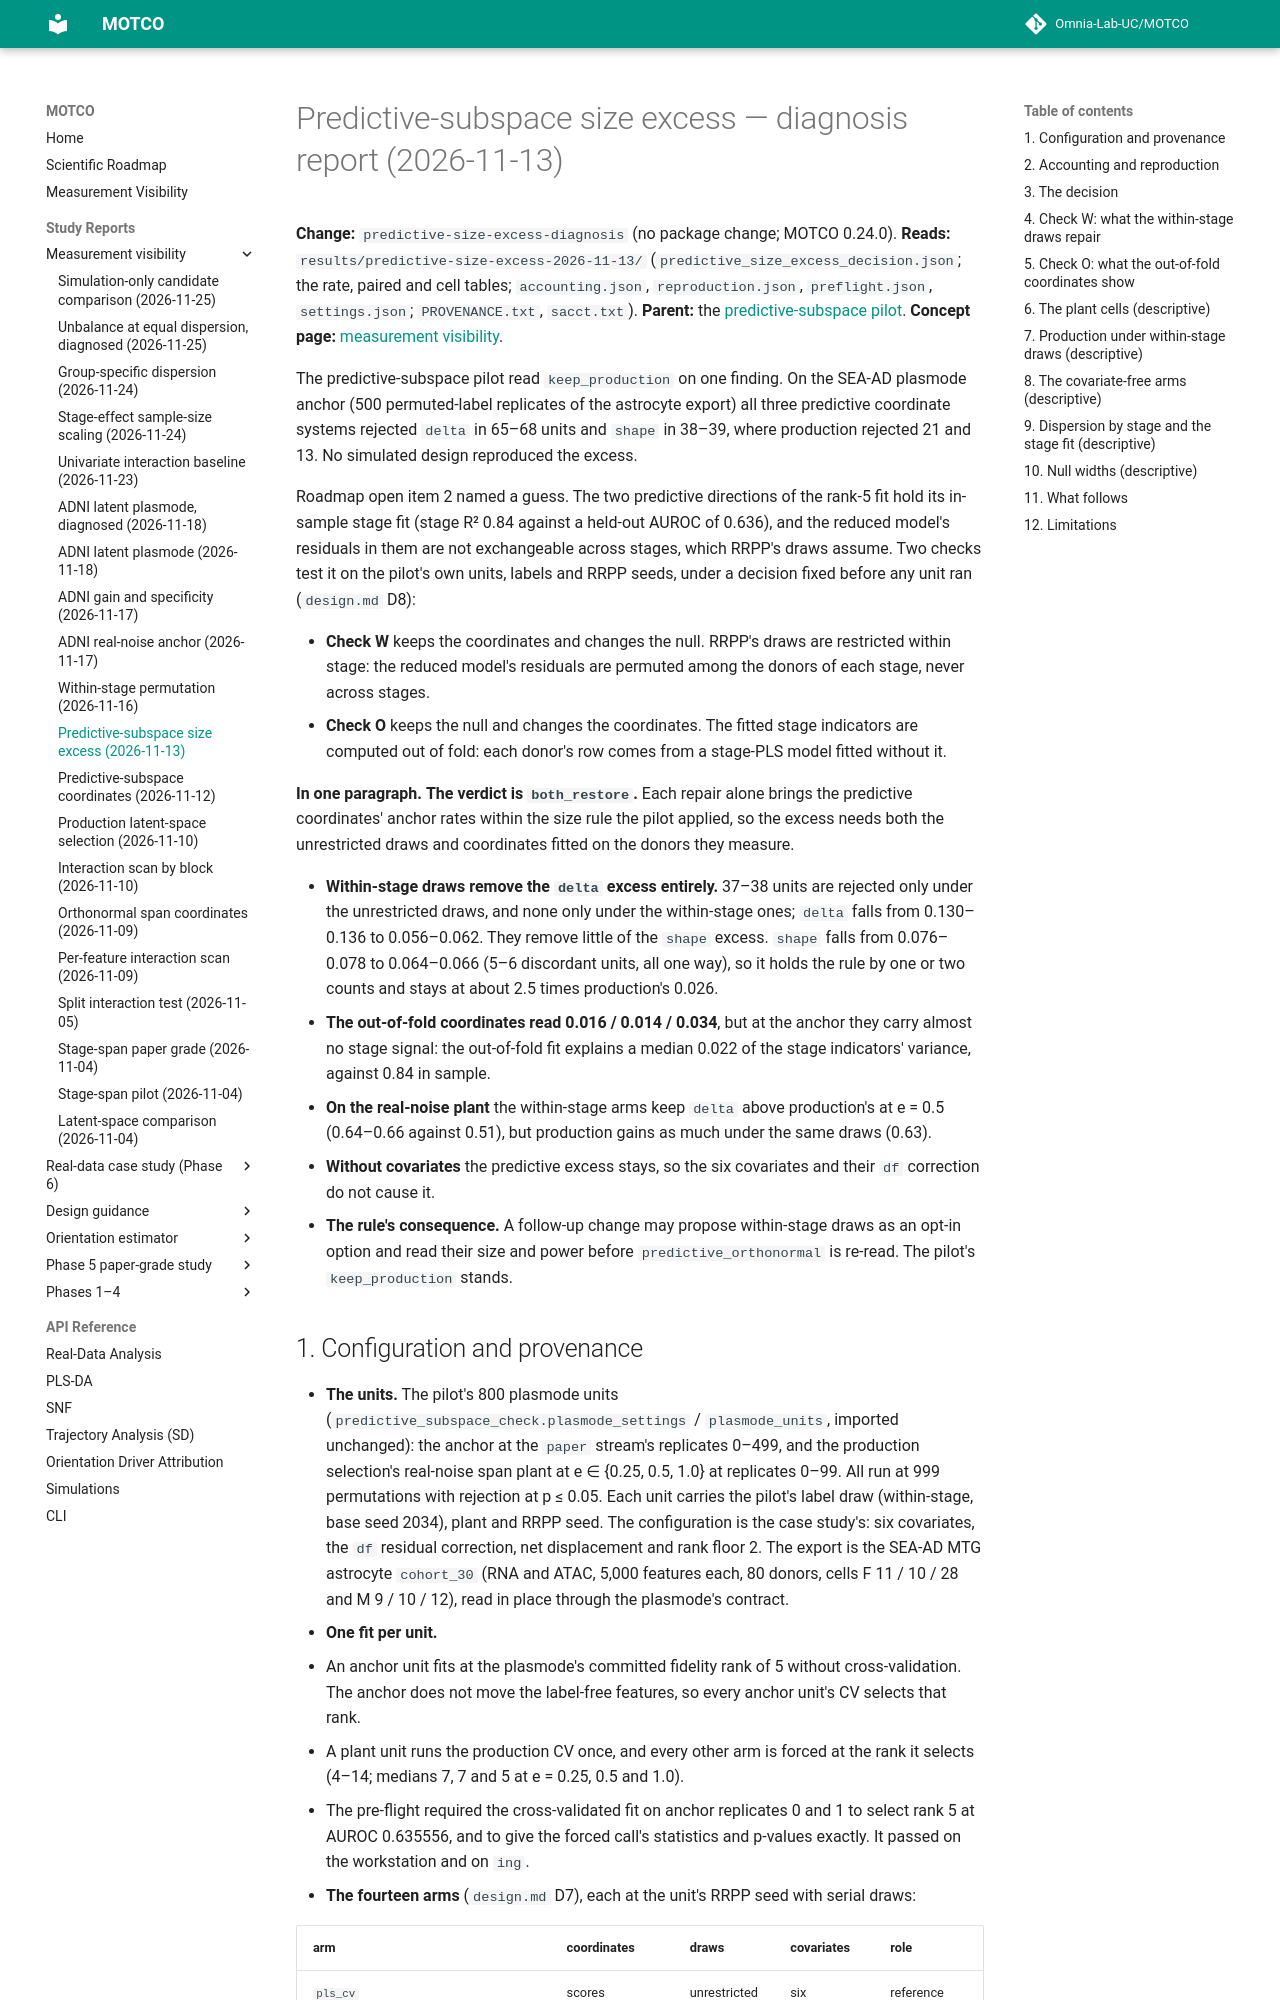

repository: Omnia-Lab-UC/MOTCO · page: reports/predictive-size-excess-2026-11-13/index.html · generator: mkdocs

# Predictive-subspace size excess — diagnosis report (2026-11-13)

**Change:** `predictive-size-excess-diagnosis` (no package change; MOTCO 0.24.0). **Reads:**
`results/predictive-size-excess-2026-11-13/` (`predictive_size_excess_decision.json`; the rate, paired and cell
tables; `accounting.json`, `reproduction.json`, `preflight.json`, `settings.json`; `PROVENANCE.txt`, `sacct.txt`).
**Parent:** the [predictive-subspace pilot](predictive-subspace-2026-11-12.md). **Concept page:**
[measurement visibility](../measurement-visibility.md#the-measured-dimension-fit-rank-against-predictive-subspace).

The predictive-subspace pilot read `keep_production` on one finding. On the SEA-AD plasmode anchor (500
permuted-label replicates of the astrocyte export) all three predictive coordinate systems rejected `delta` in 65–68
units and `shape` in 38–39, where production rejected 21 and 13. No simulated design reproduced the excess.

Roadmap open item 2 named a guess. The two predictive directions of the rank-5 fit hold its in-sample stage fit
(stage R² 0.84 against a held-out AUROC of 0.636), and the reduced model's residuals in them are not exchangeable
across stages, which RRPP's draws assume. Two checks test it on the pilot's own units, labels and RRPP seeds, under a
decision fixed before any unit ran (`design.md` D8):

- **Check W** keeps the coordinates and changes the null. RRPP's draws are restricted within stage: the reduced
  model's residuals are permuted among the donors of each stage, never across stages.
- **Check O** keeps the null and changes the coordinates. The fitted stage indicators are computed out of fold:
  each donor's row comes from a stage-PLS model fitted without it.

**In one paragraph.** **The verdict is `both_restore`.** Each repair alone brings the predictive coordinates' anchor
rates within the size rule the pilot applied, so the excess needs both the unrestricted draws and coordinates fitted
on the donors they measure.

- **Within-stage draws remove the `delta` excess entirely.** 37–38 units are rejected only under the unrestricted
  draws, and none only under the within-stage ones; `delta` falls from 0.130–0.136 to 0.056–0.062. They remove
  little of the `shape` excess. `shape` falls from 0.076–0.078 to 0.064–0.066 (5–6 discordant units, all one way),
  so it holds the rule by one or two counts and stays at about 2.5 times production's 0.026.
- **The out-of-fold coordinates read 0.016 / 0.014 / 0.034**, but at the anchor they carry almost no stage signal:
  the out-of-fold fit explains a median 0.022 of the stage indicators' variance, against 0.84 in sample.
- **On the real-noise plant** the within-stage arms keep `delta` above production's at e = 0.5 (0.64–0.66 against
  0.51), but production gains as much under the same draws (0.63).
- **Without covariates** the predictive excess stays, so the six covariates and their `df` correction do not cause
  it.
- **The rule's consequence.** A follow-up change may propose within-stage draws as an opt-in option and read their
  size and power before `predictive_orthonormal` is re-read. The pilot's `keep_production` stands.
